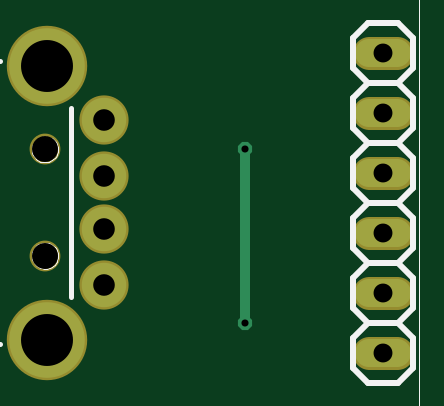
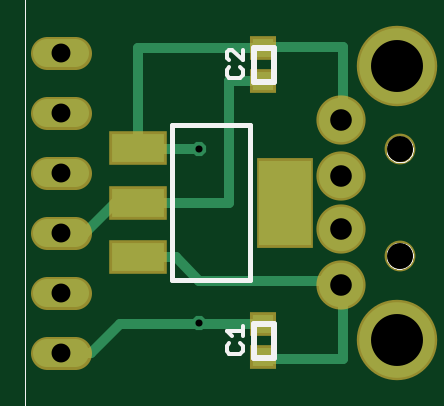
Circuit board: 8 layer files. Board 14.8 x 13.2 mm.
- top_copper: USBcircuit.cmp (606 bytes)
- drill: USBcircuit.drd (275 bytes)
- drill: USBcircuit.drl (60 bytes)
- top_silk: USBcircuit.plc (3268 bytes)
- bottom_silk: USBcircuit.pls (2957 bytes)
- bottom_copper: USBcircuit.sol (1472 bytes)
- top_mask: USBcircuit.stc (563 bytes)
- bottom_mask: USBcircuit.sts (802 bytes)

=== top_copper: USBcircuit.cmp ===
G75*
%MOIN*%
%OFA0B0*%
%FSLAX24Y24*%
%IPPOS*%
%LPD*%
%AMOC8*
5,1,8,0,0,1.08239X$1,22.5*
%
%ADD10C,0.0740*%
%ADD11C,0.1260*%
%ADD12C,0.0472*%
%ADD13OC8,0.0236*%
%ADD14C,0.0160*%
D10*
X008093Y002322D03*
X008093Y003256D03*
X008093Y004144D03*
X008093Y005078D03*
D11*
X007148Y001417D03*
X007148Y005983D03*
D12*
X012512Y006200D02*
X012984Y006200D01*
X012984Y005200D02*
X012512Y005200D01*
X012512Y004200D02*
X012984Y004200D01*
X012984Y003200D02*
X012512Y003200D01*
X012512Y002200D02*
X012984Y002200D01*
X012984Y001200D02*
X012512Y001200D01*
D13*
X010448Y001700D03*
X010448Y004600D03*
D14*
X010448Y001700D01*
M02*

=== drill: USBcircuit.drd ===
%
M48
M72
T01C0.0118
T02C0.0315
T03C0.0360
T04C0.0433
T05C0.0866
%
T01
X10448Y1700
X10448Y4600
T02
X12748Y4200
X12748Y3200
X12748Y2200
X12748Y1200
X12748Y5200
X12748Y6200
T03
X8093Y5078
X8093Y4144
X8093Y3256
X8093Y2322
T04
X7109Y2814
X7109Y4586
T05
X7148Y1417
X7148Y5983
M30

=== drill: USBcircuit.drl (60 bytes, source withheld) ===
=== top_silk: USBcircuit.plc ===
G75*
%MOIN*%
%OFA0B0*%
%FSLAX24Y24*%
%IPPOS*%
%LPD*%
%AMOC8*
5,1,8,0,0,1.08239X$1,22.5*
%
%ADD10C,0.0000*%
%ADD11C,0.0080*%
%ADD12C,0.0100*%
%ADD13R,0.0200X0.0200*%
D10*
X006148Y000100D02*
X006148Y007300D01*
X013348Y007300D01*
X013348Y000100D01*
X006148Y000100D01*
X006892Y002814D02*
X006894Y002843D01*
X006900Y002871D01*
X006909Y002899D01*
X006922Y002925D01*
X006939Y002948D01*
X006958Y002970D01*
X006980Y002989D01*
X007005Y003004D01*
X007031Y003017D01*
X007059Y003025D01*
X007087Y003030D01*
X007116Y003031D01*
X007145Y003028D01*
X007173Y003021D01*
X007200Y003011D01*
X007226Y002997D01*
X007249Y002980D01*
X007270Y002960D01*
X007288Y002937D01*
X007303Y002912D01*
X007314Y002885D01*
X007322Y002857D01*
X007326Y002828D01*
X007326Y002800D01*
X007322Y002771D01*
X007314Y002743D01*
X007303Y002716D01*
X007288Y002691D01*
X007270Y002668D01*
X007249Y002648D01*
X007226Y002631D01*
X007200Y002617D01*
X007173Y002607D01*
X007145Y002600D01*
X007116Y002597D01*
X007087Y002598D01*
X007059Y002603D01*
X007031Y002611D01*
X007005Y002624D01*
X006980Y002639D01*
X006958Y002658D01*
X006939Y002680D01*
X006922Y002703D01*
X006909Y002729D01*
X006900Y002757D01*
X006894Y002785D01*
X006892Y002814D01*
X006892Y004586D02*
X006894Y004615D01*
X006900Y004643D01*
X006909Y004671D01*
X006922Y004697D01*
X006939Y004720D01*
X006958Y004742D01*
X006980Y004761D01*
X007005Y004776D01*
X007031Y004789D01*
X007059Y004797D01*
X007087Y004802D01*
X007116Y004803D01*
X007145Y004800D01*
X007173Y004793D01*
X007200Y004783D01*
X007226Y004769D01*
X007249Y004752D01*
X007270Y004732D01*
X007288Y004709D01*
X007303Y004684D01*
X007314Y004657D01*
X007322Y004629D01*
X007326Y004600D01*
X007326Y004572D01*
X007322Y004543D01*
X007314Y004515D01*
X007303Y004488D01*
X007288Y004463D01*
X007270Y004440D01*
X007249Y004420D01*
X007226Y004403D01*
X007200Y004389D01*
X007173Y004379D01*
X007145Y004372D01*
X007116Y004369D01*
X007087Y004370D01*
X007059Y004375D01*
X007031Y004383D01*
X007005Y004396D01*
X006980Y004411D01*
X006958Y004430D01*
X006939Y004452D01*
X006922Y004475D01*
X006909Y004501D01*
X006900Y004529D01*
X006894Y004557D01*
X006892Y004586D01*
D11*
X006360Y001338D02*
X005967Y001338D01*
X005967Y006062D01*
X006360Y006062D01*
X007542Y005275D02*
X007542Y002125D01*
D12*
X012248Y001950D02*
X012248Y002450D01*
X012498Y002700D01*
X012998Y002700D01*
X013248Y002450D01*
X013248Y001950D01*
X012998Y001700D01*
X013248Y001450D01*
X013248Y000950D01*
X012998Y000700D01*
X012498Y000700D01*
X012248Y000950D01*
X012248Y001450D01*
X012498Y001700D01*
X012248Y001950D01*
X012498Y001700D02*
X012998Y001700D01*
X012998Y002700D02*
X013248Y002950D01*
X013248Y003450D01*
X012998Y003700D01*
X013248Y003950D01*
X013248Y004450D01*
X012998Y004700D01*
X013248Y004950D01*
X013248Y005450D01*
X012998Y005700D01*
X013248Y005950D01*
X013248Y006450D01*
X012998Y006700D01*
X012498Y006700D01*
X012248Y006450D01*
X012248Y005950D01*
X012498Y005700D01*
X012998Y005700D01*
X012498Y005700D02*
X012248Y005450D01*
X012248Y004950D01*
X012498Y004700D01*
X012998Y004700D01*
X012498Y004700D02*
X012248Y004450D01*
X012248Y003950D01*
X012498Y003700D01*
X012998Y003700D01*
X012498Y003700D02*
X012248Y003450D01*
X012248Y002950D01*
X012498Y002700D01*
D13*
X012748Y002200D03*
X012748Y001200D03*
X012748Y003200D03*
X012748Y004200D03*
X012748Y005200D03*
X012748Y006200D03*
M02*

=== bottom_silk: USBcircuit.pls ===
G75*
%MOIN*%
%OFA0B0*%
%FSLAX24Y24*%
%IPPOS*%
%LPD*%
%AMOC8*
5,1,8,0,0,1.08239X$1,22.5*
%
%ADD10C,0.0000*%
%ADD11C,0.0080*%
%ADD12C,0.0100*%
%ADD13C,0.0060*%
D10*
X006148Y000100D02*
X006148Y007300D01*
X013348Y007300D01*
X013348Y000100D01*
X006148Y000100D01*
X006892Y002814D02*
X006894Y002843D01*
X006900Y002871D01*
X006909Y002899D01*
X006922Y002925D01*
X006939Y002948D01*
X006958Y002970D01*
X006980Y002989D01*
X007005Y003004D01*
X007031Y003017D01*
X007059Y003025D01*
X007087Y003030D01*
X007116Y003031D01*
X007145Y003028D01*
X007173Y003021D01*
X007200Y003011D01*
X007226Y002997D01*
X007249Y002980D01*
X007270Y002960D01*
X007288Y002937D01*
X007303Y002912D01*
X007314Y002885D01*
X007322Y002857D01*
X007326Y002828D01*
X007326Y002800D01*
X007322Y002771D01*
X007314Y002743D01*
X007303Y002716D01*
X007288Y002691D01*
X007270Y002668D01*
X007249Y002648D01*
X007226Y002631D01*
X007200Y002617D01*
X007173Y002607D01*
X007145Y002600D01*
X007116Y002597D01*
X007087Y002598D01*
X007059Y002603D01*
X007031Y002611D01*
X007005Y002624D01*
X006980Y002639D01*
X006958Y002658D01*
X006939Y002680D01*
X006922Y002703D01*
X006909Y002729D01*
X006900Y002757D01*
X006894Y002785D01*
X006892Y002814D01*
X006892Y004586D02*
X006894Y004615D01*
X006900Y004643D01*
X006909Y004671D01*
X006922Y004697D01*
X006939Y004720D01*
X006958Y004742D01*
X006980Y004761D01*
X007005Y004776D01*
X007031Y004789D01*
X007059Y004797D01*
X007087Y004802D01*
X007116Y004803D01*
X007145Y004800D01*
X007173Y004793D01*
X007200Y004783D01*
X007226Y004769D01*
X007249Y004752D01*
X007270Y004732D01*
X007288Y004709D01*
X007303Y004684D01*
X007314Y004657D01*
X007322Y004629D01*
X007326Y004600D01*
X007326Y004572D01*
X007322Y004543D01*
X007314Y004515D01*
X007303Y004488D01*
X007288Y004463D01*
X007270Y004440D01*
X007249Y004420D01*
X007226Y004403D01*
X007200Y004389D01*
X007173Y004379D01*
X007145Y004372D01*
X007116Y004369D01*
X007087Y004370D01*
X007059Y004375D01*
X007031Y004383D01*
X007005Y004396D01*
X006980Y004411D01*
X006958Y004430D01*
X006939Y004452D01*
X006922Y004475D01*
X006909Y004501D01*
X006900Y004529D01*
X006894Y004557D01*
X006892Y004586D01*
D11*
X009598Y004990D02*
X009598Y002410D01*
X010898Y002410D01*
X010898Y004990D01*
X009598Y004990D01*
D12*
X009529Y005717D02*
X009206Y005717D01*
X009206Y006283D01*
X009529Y006283D01*
X009529Y005717D01*
X009529Y001683D02*
X009206Y001683D01*
X009206Y001117D01*
X009529Y001117D01*
X009529Y001683D01*
D13*
X009728Y001648D02*
X009728Y001475D01*
X009771Y001353D02*
X009728Y001310D01*
X009728Y001223D01*
X009771Y001180D01*
X009945Y001180D01*
X009988Y001223D01*
X009988Y001310D01*
X009945Y001353D01*
X009901Y001475D02*
X009988Y001561D01*
X009728Y001561D01*
X009771Y005780D02*
X009728Y005823D01*
X009728Y005910D01*
X009771Y005953D01*
X009945Y005953D02*
X009988Y005910D01*
X009988Y005823D01*
X009945Y005780D01*
X009771Y005780D01*
X009728Y006075D02*
X009901Y006248D01*
X009945Y006248D01*
X009988Y006205D01*
X009988Y006118D01*
X009945Y006075D01*
X009728Y006075D02*
X009728Y006248D01*
M02*

=== bottom_copper: USBcircuit.sol ===
G75*
%MOIN*%
%OFA0B0*%
%FSLAX24Y24*%
%IPPOS*%
%LPD*%
%AMOC8*
5,1,8,0,0,1.08239X$1,22.5*
%
%ADD10C,0.0740*%
%ADD11C,0.1260*%
%ADD12C,0.0472*%
%ADD13R,0.0880X0.0480*%
%ADD14R,0.0866X0.1417*%
%ADD15R,0.0354X0.0315*%
%ADD16C,0.0160*%
%ADD17OC8,0.0236*%
D10*
X008093Y002322D03*
X008093Y003256D03*
X008093Y004144D03*
X008093Y005078D03*
D11*
X007148Y001417D03*
X007148Y005983D03*
D12*
X012512Y006200D02*
X012984Y006200D01*
X012984Y005200D02*
X012512Y005200D01*
X012512Y004200D02*
X012984Y004200D01*
X012984Y003200D02*
X012512Y003200D01*
X012512Y002200D02*
X012984Y002200D01*
X012984Y001200D02*
X012512Y001200D01*
D13*
X011468Y002790D03*
X011468Y003700D03*
X011468Y004610D03*
D14*
X009028Y003700D03*
D15*
X009387Y005724D03*
X009387Y006276D03*
X009387Y001676D03*
X009387Y001124D03*
D16*
X009387Y001100D01*
X008048Y001100D01*
X008048Y002322D01*
X008093Y002322D01*
X008171Y002400D01*
X010448Y002400D01*
X010838Y002790D01*
X011468Y002790D01*
X012348Y003200D02*
X012748Y003200D01*
X012348Y003200D02*
X011848Y003700D01*
X011468Y003700D01*
X009948Y003700D01*
X009948Y005724D01*
X009387Y005724D01*
X009387Y006276D02*
X011468Y006276D01*
X011468Y004610D01*
X011468Y004600D01*
X010448Y004600D01*
X008093Y005078D02*
X008048Y005078D01*
X008048Y006300D01*
X009387Y006300D01*
X009387Y006276D01*
X009387Y001676D02*
X011772Y001676D01*
X012248Y001200D01*
X012748Y001200D01*
X010448Y001676D02*
X010448Y001700D01*
X010448Y001676D02*
X009387Y001676D01*
D17*
X010448Y001700D03*
X010448Y004600D03*
M02*

=== top_mask: USBcircuit.stc ===
G75*
%MOIN*%
%OFA0B0*%
%FSLAX24Y24*%
%IPPOS*%
%LPD*%
%AMOC8*
5,1,8,0,0,1.08239X$1,22.5*
%
%ADD10C,0.0820*%
%ADD11C,0.1340*%
%ADD12C,0.0513*%
%ADD13C,0.0552*%
D10*
X008093Y002322D03*
X008093Y003256D03*
X008093Y004144D03*
X008093Y005078D03*
D11*
X007148Y001417D03*
X007148Y005983D03*
D12*
X007109Y004586D03*
X007109Y002814D03*
D13*
X012512Y003200D02*
X012984Y003200D01*
X012984Y004200D02*
X012512Y004200D01*
X012512Y005200D02*
X012984Y005200D01*
X012984Y006200D02*
X012512Y006200D01*
X012512Y002200D02*
X012984Y002200D01*
X012984Y001200D02*
X012512Y001200D01*
M02*

=== bottom_mask: USBcircuit.sts ===
G75*
%MOIN*%
%OFA0B0*%
%FSLAX24Y24*%
%IPPOS*%
%LPD*%
%AMOC8*
5,1,8,0,0,1.08239X$1,22.5*
%
%ADD10C,0.0820*%
%ADD11C,0.1340*%
%ADD12C,0.0513*%
%ADD13C,0.0552*%
%ADD14R,0.0960X0.0560*%
%ADD15R,0.0946X0.1497*%
%ADD16R,0.0434X0.0395*%
D10*
X008093Y002322D03*
X008093Y003256D03*
X008093Y004144D03*
X008093Y005078D03*
D11*
X007148Y001417D03*
X007148Y005983D03*
D12*
X007109Y004586D03*
X007109Y002814D03*
D13*
X012512Y003200D02*
X012984Y003200D01*
X012984Y004200D02*
X012512Y004200D01*
X012512Y005200D02*
X012984Y005200D01*
X012984Y006200D02*
X012512Y006200D01*
X012512Y002200D02*
X012984Y002200D01*
X012984Y001200D02*
X012512Y001200D01*
D14*
X011468Y002790D03*
X011468Y003700D03*
X011468Y004610D03*
D15*
X009028Y003700D03*
D16*
X009387Y005724D03*
X009387Y006276D03*
X009387Y001676D03*
X009387Y001124D03*
M02*

